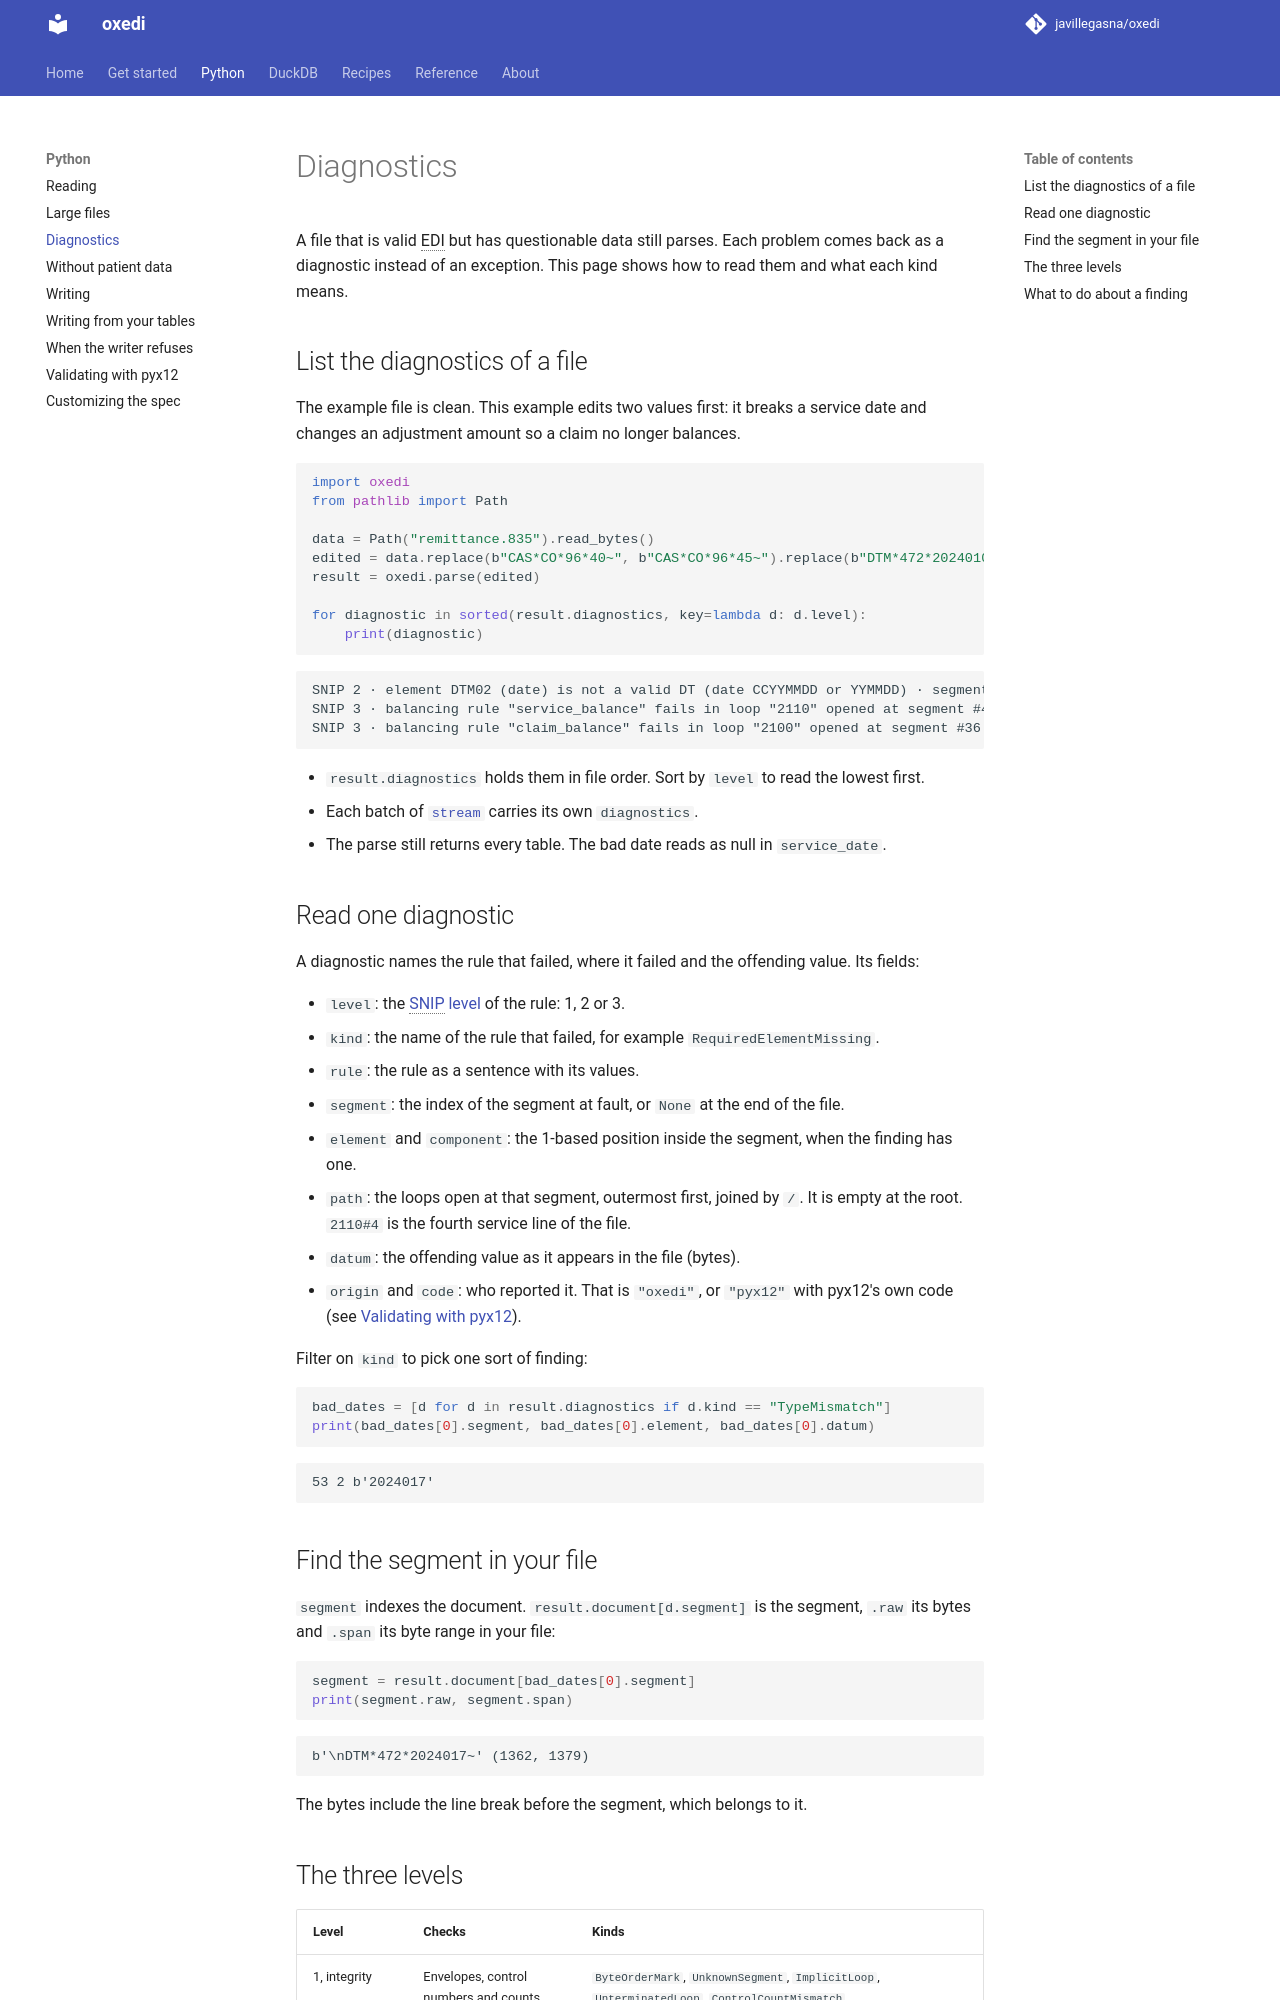

repository: javillegasna/oxedi · page: 0.6/python/diagnostics/index.html · generator: mkdocs

# Diagnostics

A file that is valid EDI but has questionable data still parses. Each problem comes back as a
diagnostic instead of an exception. This page shows how to read them and what each kind means.

## List the diagnostics of a file

The example file is clean. This example edits two values first: it breaks a service date and
changes an adjustment amount so a claim no longer balances.

```python
import oxedi
from pathlib import Path

data = Path("remittance.835").read_bytes()
edited = data.replace(b"CAS*CO*96*40~", b"CAS*CO*96*45~").replace(b"DTM*472*20240107", b"DTM*472*2024017")
result = oxedi.parse(edited)

for diagnostic in sorted(result.diagnostics, key=lambda d: d.level):
    print(diagnostic)
```

```text
SNIP 2 · element DTM02 (date) is not a valid DT (date CCYYMMDD or YYMMDD) · segment #53, element 2 · at interchange#1/group#1/transaction#1/2000#2/2100#3/2110#4 · datum "2024017"
SNIP 3 · balancing rule "service_balance" fails in loop "2110" opened at segment #41: SVC02 of 2110 "service_payment_information" - SVC03 of 2110 "service_payment_information" is 250.00, but sum of CAS03, CAS06, CAS09, CAS12, CAS15, CAS18 of 2110 "service_adjustment" adds up to 255.00 (off by -5.00); read from segments #41, #43, #44 · segment #41, element 2 · at interchange#1/group#1/transaction#1/2000#1/2100#2/2110#3 · datum "700"
SNIP 3 · balancing rule "claim_balance" fails in loop "2100" opened at segment #36: CLP03 of 2100 "claim_payment_information" - CLP04 of 2100 "claim_payment_information" is 300.00, but sum of CAS03, CAS06, CAS09, CAS12, CAS15, CAS18 of 2100 "claim_adjustment" + sum of CAS03, CAS06, CAS09, CAS12, CAS15, CAS18 of 2110 "service_adjustment" adds up to 305.00 (off by -5.00); read from segments #36, #37, #43, #44 · segment #36, element 3 · at interchange#1/group#1/transaction#1/2000#1/2100#2 · datum "700"
```

- `result.diagnostics` holds them in file order. Sort by `level` to read the lowest first.
- Each batch of [`stream`](large-files.md) carries its own `diagnostics`.
- The parse still returns every table. The bad date reads as null in `service_date`.

## Read one diagnostic

A diagnostic names the rule that failed, where it failed and the offending value. Its fields:

- `level`: the [SNIP level](#the-three-levels) of the rule: 1, 2 or 3.
- `kind`: the name of the rule that failed, for example `RequiredElementMissing`.
- `rule`: the rule as a sentence with its values.
- `segment`: the index of the segment at fault, or `None` at the end of the file.
- `element` and `component`: the 1-based position inside the segment, when the diagnostic has one.
- `path`: the loops open at that segment, outermost first, joined by `/`. It is empty at the
  root. `2110#4` is the fourth service line of the file.
- `datum`: the offending value as it appears in the file (bytes).
- `origin` and `code`: who reported it. That is `"oxedi"`, or `"pyx12"` with pyx12's own code
  (see [Validating with pyx12](pyx12.md)).

Filter on `kind` to pick one sort of diagnostic:

```python
bad_dates = [d for d in result.diagnostics if d.kind == "TypeMismatch"]
print(bad_dates[0].segment, bad_dates[0].element, bad_dates[0].datum)
```

```text
53 2 b'2024017'
```

## Find the segment in your file

`segment` indexes the document. `result.document[d.segment]` is the segment, `.raw` its bytes
and `.span` its byte range in your file:

```python
segment = result.document[bad_dates[0].segment]
print(segment.raw, segment.span)
```

```text
b'\nDTM*472*2024017~' (1362, 1379)
```

The bytes include the line break before the segment, which belongs to it.
